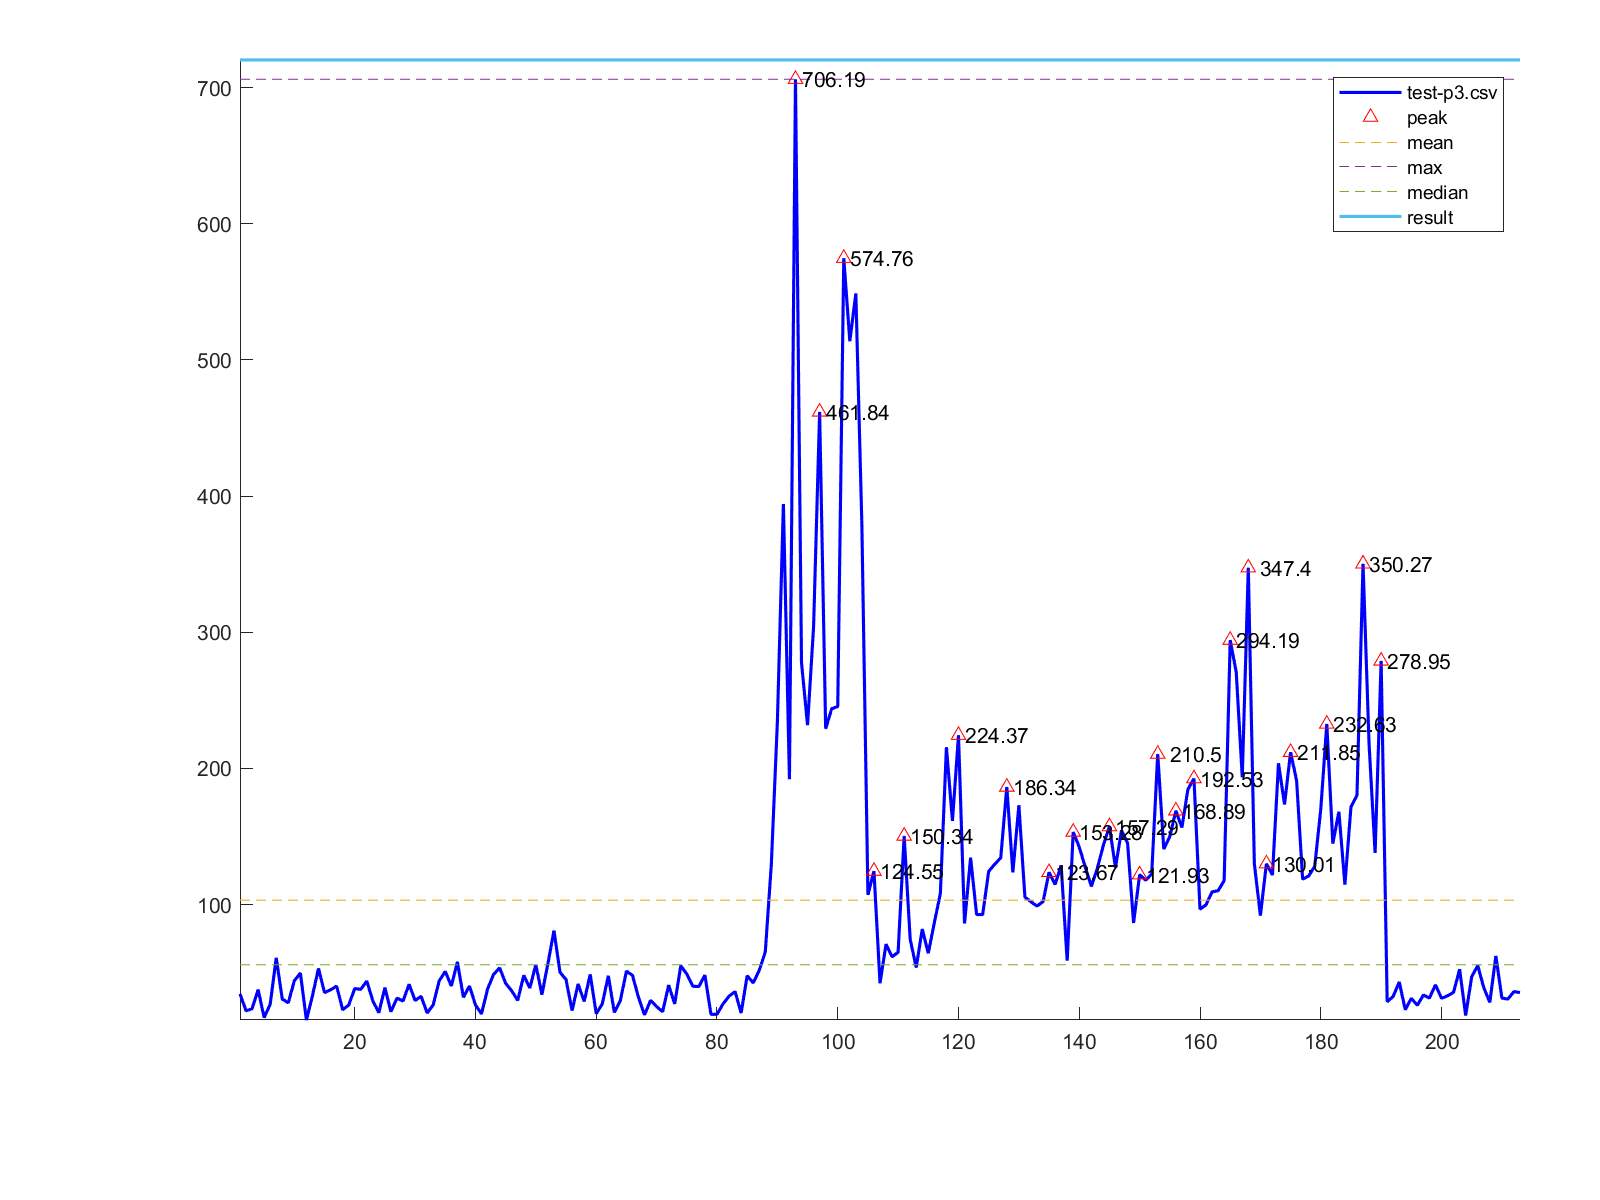

Source data for this figure (header and first rows):
1, 34.41
2, 21.96
3, 23.42
4, 37.53
5, 16.99
6, 26.77
7, 60.84
8, 30.54
9, 27.89
10, 44.02
11, 49.67
12, 15.21
13, 33.1
14, 53.06
15, 35.3
16, 37.35
17, 40.13
18, 22.69
19, 26.15
20, 38.29
21, 37.74
22, 43.79
23, 29.3
24, 20.58
25, 38.96
26, 21.33
27, 31.26
28, 29.11
29, 41.43
30, 29.56
31, 32.58
32, 20.39
33, 26.31
34, 44.01
35, 50.88
36, 40.2
37, 57.91
38, 31.92
39, 40.14
40, 26.29
41, 19.7
42, 37.95
43, 48.71
44, 53.47
45, 42.16
46, 36.59
47, 29.64
48, 47.98
49, 38.77
50, 55.77
51, 33.79
52, 56.66
53, 80.82
54, 50.24
55, 44.89
56, 22.14
57, 41.65
58, 28.86
59, 48.7
60, 19.9
61, 26.98
... 152 more rows
